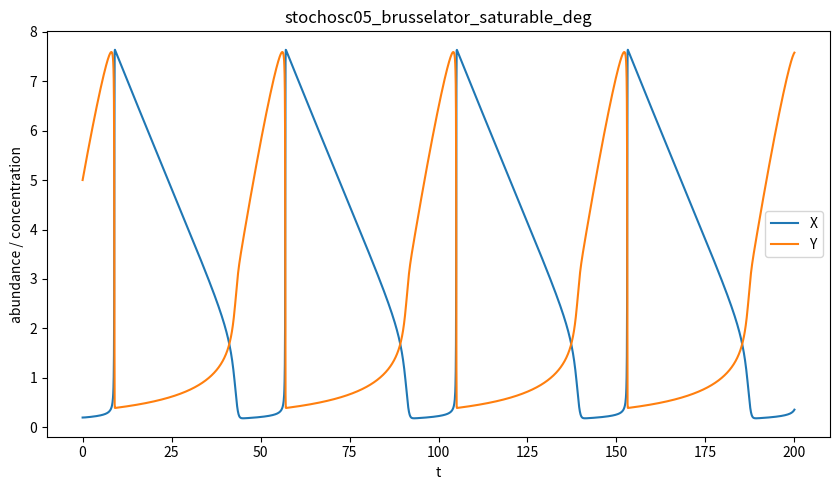

Generate this figure with matplotlib:
# stochosc05_brusselator_saturable_deg.py
import numpy as np
from scipy.integrate import solve_ivp
import matplotlib.pyplot as plt

# ======================================================================
# Family 7 — Noise-Prone Oscillatory Models
# Model 39: stochosc05_brusselator_saturable_deg.py
#
# Brusselator with biochemically-plausible saturable degradation of X:
# canonical -X is replaced by - Vmax*X/(Kdeg + X).
#
# Key idea: keep the canonical Brusselator structure and ONLY replace
# the linear decay channel. Then tune (Vmax,Kdeg,B) to preserve limit-cycle.
# ======================================================================

MODEL_NAME = "stochosc05_brusselator_saturable_deg"

SPECIES_NAMES = ["X", "Y"]

# --- Default parameters (typically oscillatory) ---
""" PARAMS = {
    "A": 1.0,
    "B": 3.0,      # in canonical model: Hopf if B > 1 + A^2 (i.e. >2 for A=1)
    # Saturable degradation for X: v = Vmax * X/(Kdeg + X)
    # Choose values so v ~ X around X~1 but saturates for larger X.
    "Vmax": 2.2,
    "Kdeg": 1.2,
} """

PARAMS = {
    "A": 1.0,
    "B": 3.0,
    "Vmax": 1.2,
    "Kdeg": 0.2
}


# ICs away from the fixed point
Y0 = [0.20, 5.00]

# Longer horizon helps confirm sustained oscillations (after transients)
TSPAN = (0.0, 200.0)


def v_saturable_deg(X, Vmax, Kdeg):
    return (Vmax * X) / (Kdeg + X + 1e-12)


def dYdt(t, Y, p):
    X, Yc = Y
    A = p["A"]
    B = p["B"]
    Vmax = p["Vmax"]
    Kdeg = p["Kdeg"]

    # Canonical Brusselator term -(B+1)X decomposes as -B*X - X.
    # Replace ONLY the linear decay "-X" with saturable degradation:
    #   -X  ->  -Vmax*X/(Kdeg + X)
    vdeg = v_saturable_deg(X, Vmax, Kdeg)

    dX = A - (B * X) - vdeg + (X * X) * Yc
    dYc = (B * X) - (X * X) * Yc
    return np.array([dX, dYc], dtype=float)


def simulate(p, y0=Y0, tspan=TSPAN, n=3000):
    t_eval = np.linspace(tspan[0], tspan[1], n)
    sol = solve_ivp(
        lambda t, y: dYdt(t, y, p),
        tspan,
        y0,
        t_eval=t_eval,
        method="Radau",
        rtol=1e-8,
        atol=1e-10,
    )
    return sol


def looks_oscillatory(sol, frac_tail=0.40, amp_min=0.15):
    """
    Deterministic heuristic:
    - take the last frac_tail of the trajectory
    - require non-trivial peak-to-peak amplitude in X and Y
    """
    if (sol is None) or (not sol.success) or sol.y.shape[1] < 10:
        return False

    n = sol.y.shape[1]
    i0 = int((1.0 - frac_tail) * n)

    X = sol.y[0, i0:]
    Y = sol.y[1, i0:]

    ampX = float(np.max(X) - np.min(X))
    ampY = float(np.max(Y) - np.min(Y))

    # Require both to move (Y may be smaller, but not flat)
    return (ampX > amp_min) and (ampY > 0.05 * amp_min)


def autotune_params(base):
    """
    Small deterministic grid search for a limit cycle.
    This is cheap and prevents wasted iterations.
    """
    A = base["A"]

    # Keep A fixed, scan B (drive), and degrad. parameters
    B_grid = [2.4, 2.8, 3.0, 3.4, 4.0, 5.0]
    V_grid = [1.6, 2.0, 2.4, 2.8, 3.2]
    K_grid = [0.6, 1.0, 1.4, 2.0]

    for B in B_grid:
        # In canonical model Hopf threshold is 1 + A^2. Here it's shifted,
        # so we scan above that region.
        if B <= 1.0 + A * A:
            continue
        for Vmax in V_grid:
            for Kdeg in K_grid:
                p = dict(base)
                p["B"] = float(B)
                p["Vmax"] = float(Vmax)
                p["Kdeg"] = float(Kdeg)

                sol = simulate(p, n=2200)
                if looks_oscillatory(sol):
                    return p, sol

    return None, None


def micro_audit(sol):
    labels = []
    for i, name in enumerate(SPECIES_NAMES):
        y = sol.y[i]
        q80 = np.quantile(y, 0.80)
        q99 = np.quantile(y, 0.99)
        label = int((q80 < 200) and (q99 < 200))
        labels.append(label)
        print(f"{name}: q80={q80:.3f}, q99={q99:.3f} => label={label}")

    n1 = sum(labels)
    n0 = len(labels) - n1
    print(f"Summary: label1={n1}, label0={n0}")
    if n1 == 0 or n0 == 0:
        print("WARNING: monoclass model")
    return labels


if __name__ == "__main__":
    # 1) Try defaults
    sol = simulate(PARAMS)

    # 2) If not oscillatory, autotune deterministically
    if not looks_oscillatory(sol):
        print("Default parameters did not yield a clear limit cycle. Autotuning...")
        tuned_params, tuned_sol = autotune_params(PARAMS)
        if tuned_params is None:
            raise RuntimeError("Autotune failed to find an oscillatory regime.")
        PARAMS = tuned_params
        sol = tuned_sol
        print("Autotune selected parameters:", PARAMS)
    else:
        print("Default parameters produce a limit cycle:", PARAMS)

    # ============================
    # Micro-audit
    # ============================
    micro_audit(sol)

    # ============================
    # Plot
    # ============================
    plt.figure(figsize=(8.5, 5))
    for i in range(sol.y.shape[0]):
        plt.plot(sol.t, sol.y[i], label=SPECIES_NAMES[i])

    plt.xlabel("t")
    plt.ylabel("abundance / concentration")
    plt.title(MODEL_NAME)
    plt.legend()
    plt.tight_layout()
    plt.savefig(f"{MODEL_NAME}_preview.png", dpi=220)


# ------------------------------------------------------------
# Compatibility layer for audit_models.py
# ------------------------------------------------------------
var_names = SPECIES_NAMES

def model_odes(t, y):
    return dYdt(t, y, PARAMS)
